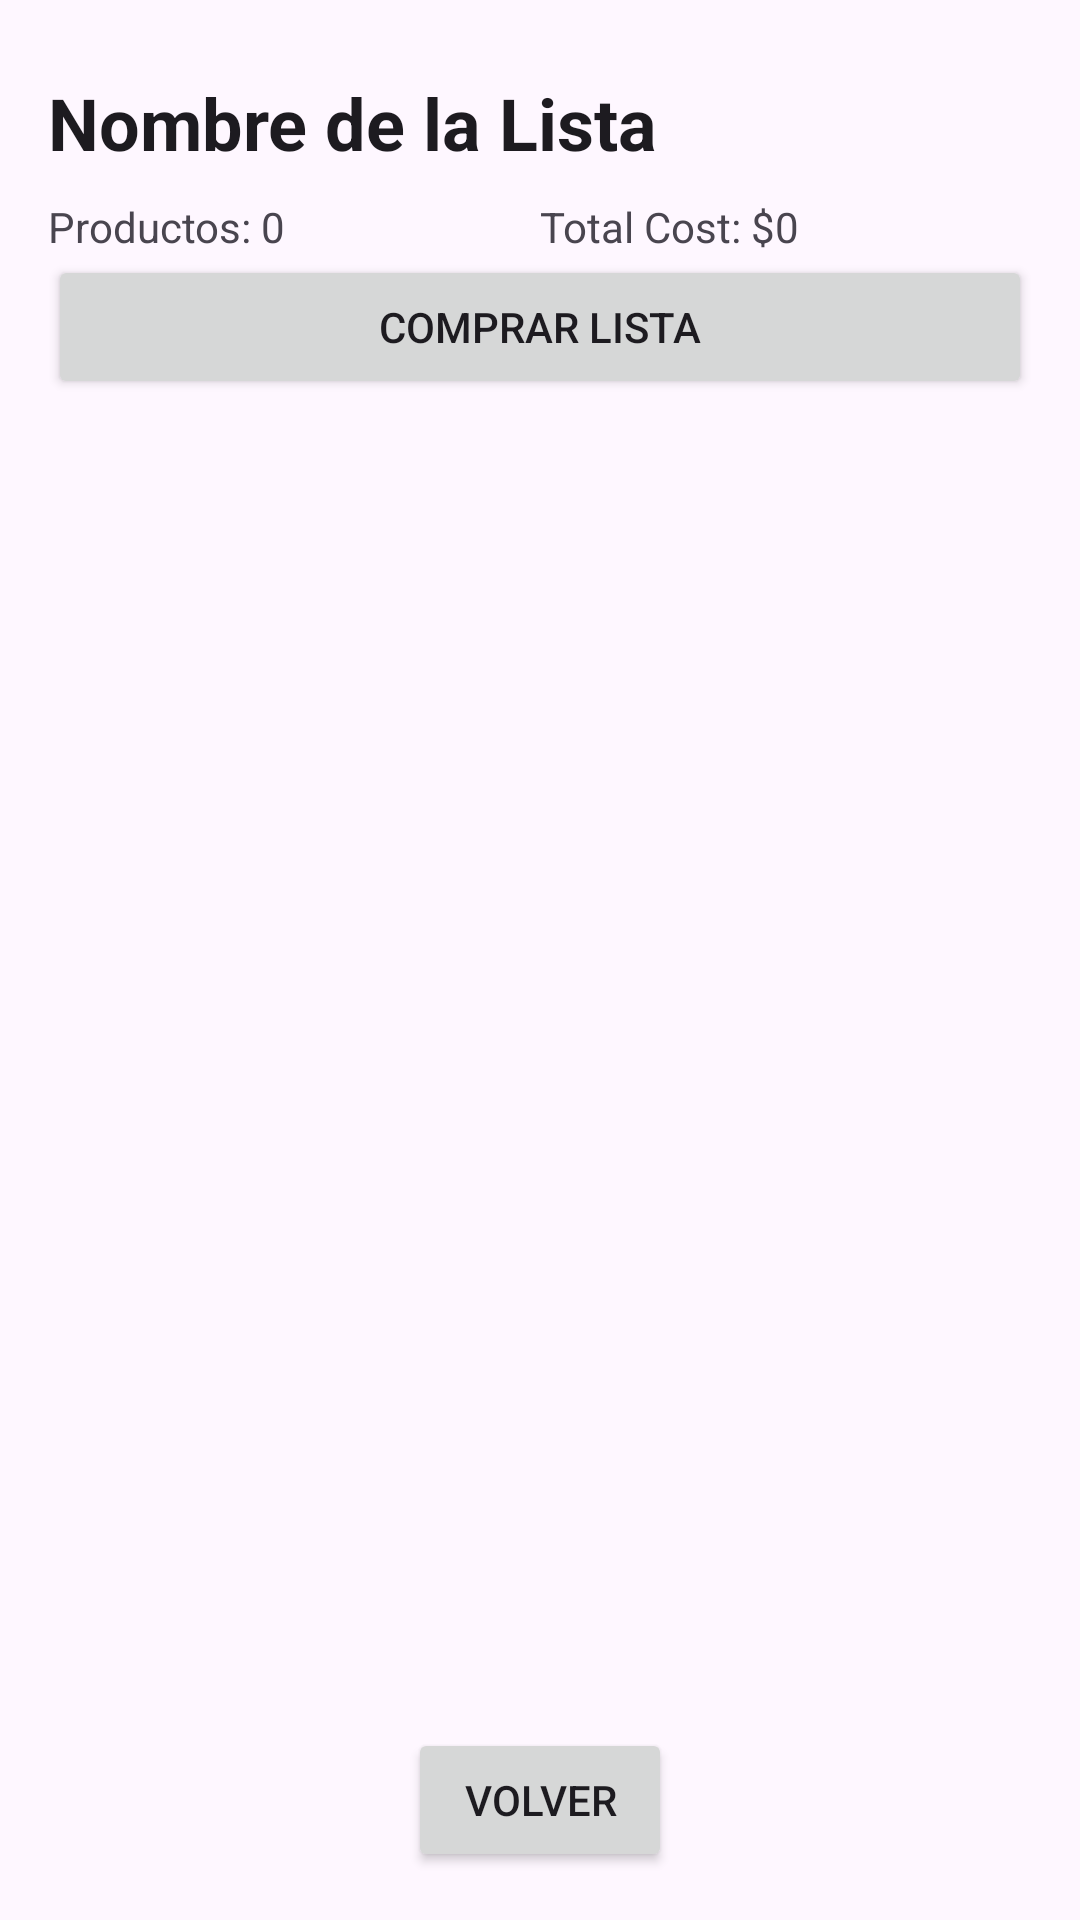

Write the Android layout XML for this screen, with the resource values it uses.
<!-- AndroidManifest.xml: application theme Theme.ListaDeComprasMatAlv -->
<!-- res/layout/shopping_list_detailed.xml -->
<?xml version="1.0" encoding="utf-8"?>

<RelativeLayout xmlns:android="http://schemas.android.com/apk/res/android"
    xmlns:app="http://schemas.android.com/apk/res-auto"
    xmlns:tools="http://schemas.android.com/tools"
    android:layout_width="match_parent"
    android:layout_height="match_parent"
    android:padding="16dp">

    <LinearLayout
        android:layout_width="match_parent"
        android:layout_height="match_parent"
        android:orientation="vertical">

        <EditText
            android:id="@+id/listNameEditText"
            android:layout_width="match_parent"
            android:layout_height="50dp"
            android:background="@android:color/transparent"
            android:focusable="true"
            android:focusableInTouchMode="true"
            android:inputType="text"
            android:text="Nombre de la Lista"
            android:textSize="24sp"
            android:textStyle="bold"/>

        <LinearLayout
            android:id="@+id/infoLayout"
            android:layout_width="match_parent"
            android:layout_height="wrap_content"
            android:orientation="horizontal">

            <TextView
                android:id="@+id/shoppingItemNum"
                android:layout_width="0dp"
                android:layout_height="wrap_content"
                android:layout_weight="1"
                android:text="Productos: 0" />

            <TextView
                android:id="@+id/shoppingTotalCost"
                android:layout_width="0dp"
                android:layout_height="wrap_content"
                android:layout_weight="1"
                android:text="Total Cost: $0" />

        </LinearLayout>

        <LinearLayout
            android:layout_width="match_parent"
            android:layout_height="wrap_content"
            android:orientation="horizontal">

            <Button
                android:id="@+id/purchaseButton"
                android:layout_width="match_parent"
                android:layout_height="wrap_content"
                android:text="Comprar Lista" />

        </LinearLayout>

        <androidx.recyclerview.widget.RecyclerView
            android:id="@+id/itemsRecyclerView"
            android:layout_width="match_parent"
            android:layout_height="532dp" />

    </LinearLayout>

    <Button
        android:id="@+id/backButton"
        android:layout_width="wrap_content"
        android:layout_height="wrap_content"
        android:text="Volver"
        android:layout_alignParentBottom="true"
        android:layout_centerHorizontal="true"/>

</RelativeLayout>
<!-- resources referenced by this layout -->
<resources>
  <style name="Theme.ListaDeComprasMatAlv" parent="Base.Theme.ListaDeComprasMatAlv" />
  <style name="Base.Theme.ListaDeComprasMatAlv" parent="Theme.Material3.DayNight.NoActionBar">
          
          
      </style>
</resources>
